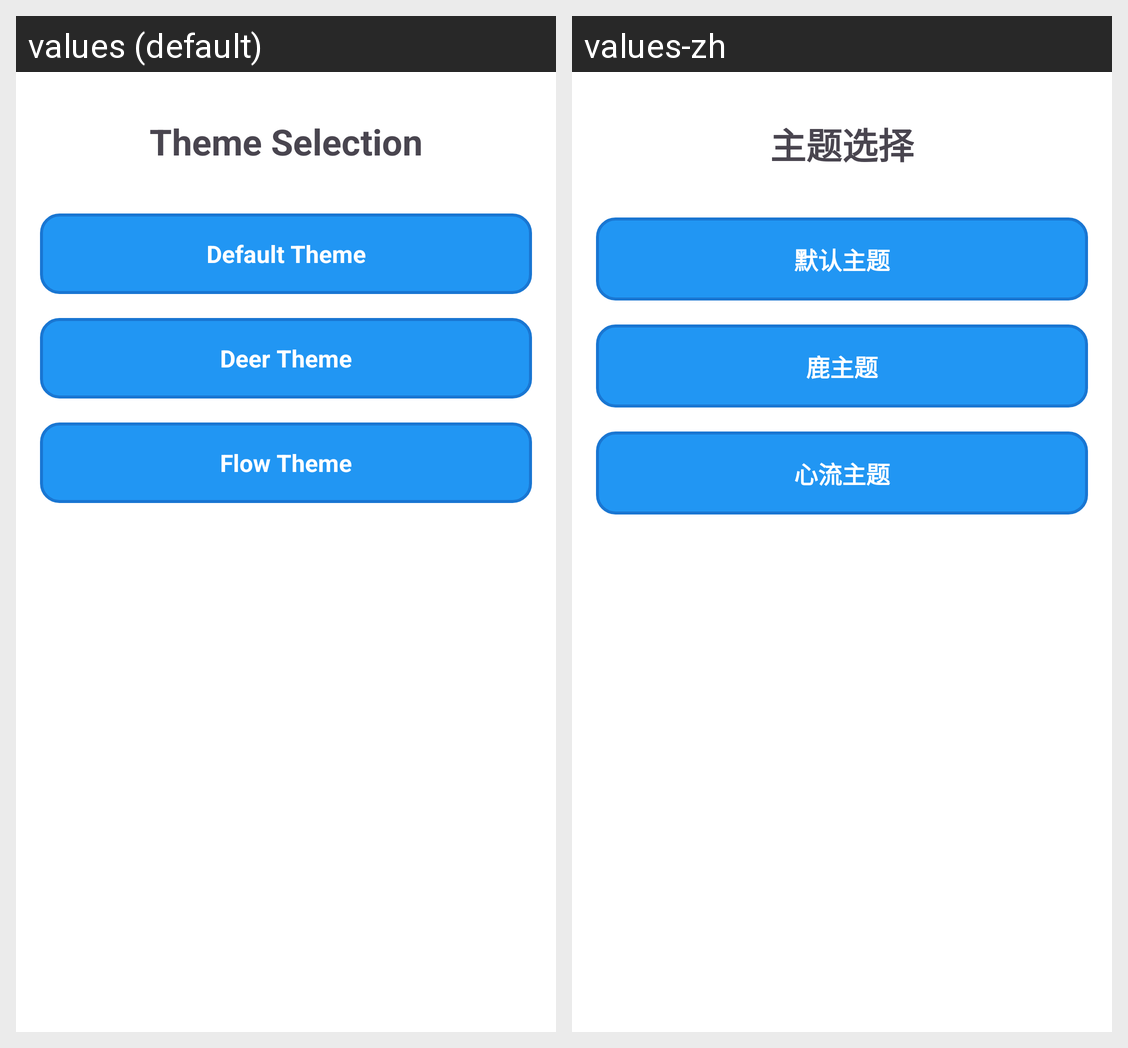

This grid shows one Android layout under two languages. Give, for every string resource on the screen, its name, the default text and each shown locale's text.
Android screen res/layout/activity_theme.xml rendered under 2 locales, left to right: values (default), values-zh. Device: Nexus 5 (rendered at 1080×1920; each locale shown at half size, 540×960, under a caption strip naming it); theme Theme.Happy_deer.
Strings drawn on this screen, with the default value and each locale's value (text and hints the layout hard-codes, and strings that could not be matched under every locale, appear in the picture but are not listed):

Theme_selection
  values: Theme Selection
  values-zh: 主题选择

Theme_default
  values: Default Theme
  values-zh: 默认主题

Theme_deer
  values: Deer Theme
  values-zh: 鹿主题

Theme_flow
  values: Flow Theme
  values-zh: 心流主题
